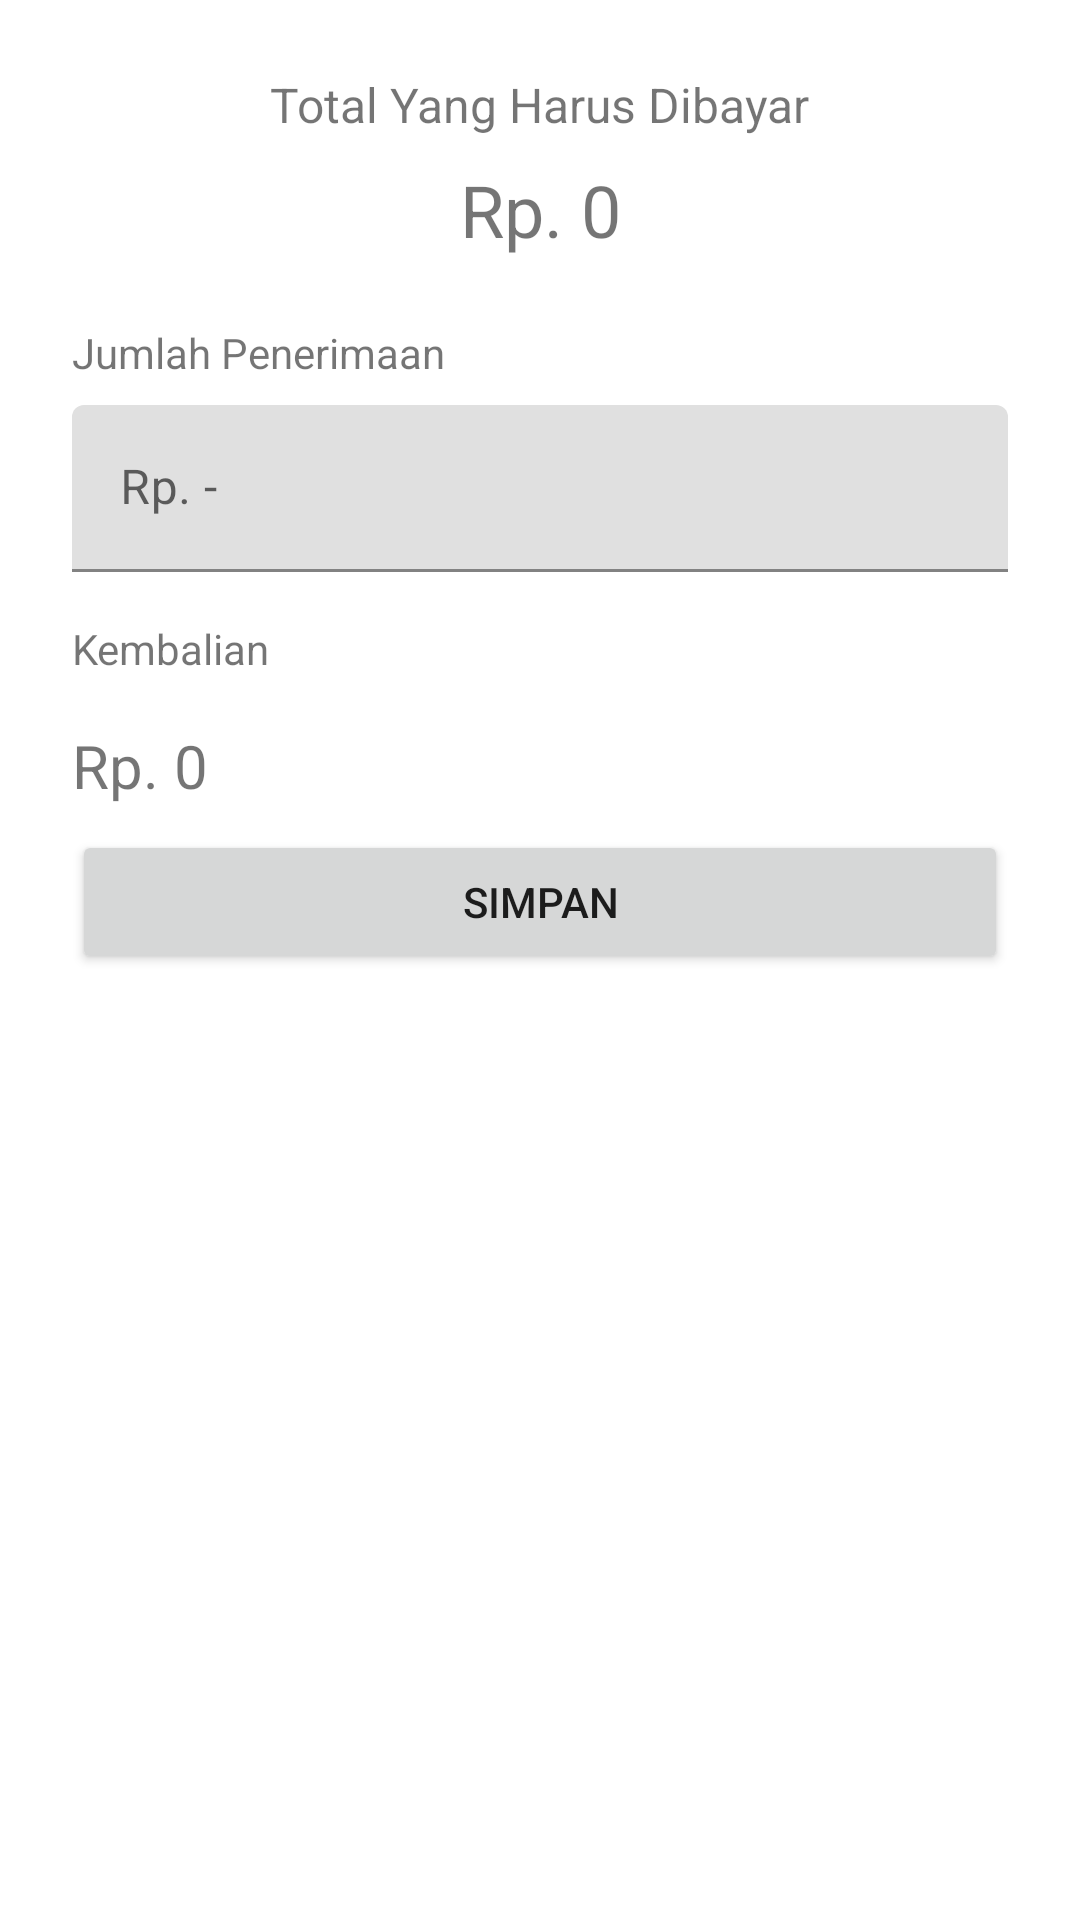

The Android layout XML behind this screen, and the referenced resources:
<!-- AndroidManifest.xml: application theme Theme.TokoSI03 -->
<!-- res/layout/fragment_bayar.xml -->
<?xml version="1.0" encoding="utf-8"?>
<FrameLayout xmlns:android="http://schemas.android.com/apk/res/android"
    xmlns:app="http://schemas.android.com/apk/res-auto"
    xmlns:tools="http://schemas.android.com/tools"
    android:layout_width="match_parent"
    android:layout_height="match_parent"
    tools:context=".BayarFragment">

    <androidx.constraintlayout.widget.ConstraintLayout
        android:layout_width="match_parent"
        android:layout_height="match_parent">

        <androidx.constraintlayout.widget.ConstraintLayout
            android:id="@+id/constraintLayout2"
            android:layout_width="match_parent"
            android:layout_height="100dp"
            app:layout_constraintEnd_toEndOf="parent"
            app:layout_constraintStart_toStartOf="parent"
            app:layout_constraintTop_toTopOf="parent">

            <TextView
                android:id="@+id/textView3"
                android:layout_width="wrap_content"
                android:layout_height="wrap_content"
                android:layout_marginTop="24dp"
                android:text="Total Yang Harus Dibayar"
                android:textSize="16sp"
                app:layout_constraintEnd_toEndOf="parent"
                app:layout_constraintStart_toStartOf="parent"
                app:layout_constraintTop_toTopOf="parent" />

            <TextView
                android:id="@+id/txtTotalTransaksi"
                android:layout_width="wrap_content"
                android:layout_height="wrap_content"
                android:layout_marginTop="8dp"
                android:text="Rp. 0"
                android:textSize="24sp"
                app:layout_constraintEnd_toEndOf="parent"
                app:layout_constraintStart_toStartOf="parent"
                app:layout_constraintTop_toBottomOf="@+id/textView3" />
        </androidx.constraintlayout.widget.ConstraintLayout>

        <TextView
            android:id="@+id/textView5"
            android:layout_width="wrap_content"
            android:layout_height="wrap_content"
            android:layout_marginStart="24dp"
            android:layout_marginTop="8dp"
            android:text="Jumlah Penerimaan"
            app:layout_constraintStart_toStartOf="parent"
            app:layout_constraintTop_toBottomOf="@+id/constraintLayout2" />

        <com.google.android.material.textfield.TextInputLayout
            android:id="@+id/textInputLayout5"
            android:layout_width="match_parent"
            android:layout_height="wrap_content"
            android:layout_marginStart="24dp"
            android:layout_marginTop="8dp"
            android:layout_marginEnd="24dp"
            app:layout_constraintEnd_toEndOf="parent"
            app:layout_constraintStart_toStartOf="parent"
            app:layout_constraintTop_toBottomOf="@+id/textView5">

            <com.google.android.material.textfield.TextInputEditText
                android:id="@+id/txtPenerimaan"
                android:layout_width="match_parent"
                android:layout_height="wrap_content"
                android:hint="Rp. -" />
        </com.google.android.material.textfield.TextInputLayout>

        <TextView
            android:id="@+id/textView6"
            android:layout_width="wrap_content"
            android:layout_height="wrap_content"
            android:layout_marginStart="24dp"
            android:layout_marginTop="16dp"
            android:text="Kembalian"
            app:layout_constraintStart_toStartOf="parent"
            app:layout_constraintTop_toBottomOf="@+id/textInputLayout5" />

        <TextView
            android:id="@+id/txtKembalian"
            android:layout_width="wrap_content"
            android:layout_height="wrap_content"
            android:layout_marginStart="24dp"
            android:layout_marginTop="16dp"
            android:text="Rp. 0"
            android:textSize="20sp"
            app:layout_constraintStart_toStartOf="parent"
            app:layout_constraintTop_toBottomOf="@+id/textView6" />

        <Button
            android:id="@+id/btnSimpan"
            android:layout_width="0dp"
            android:layout_height="wrap_content"
            android:layout_marginStart="24dp"
            android:layout_marginTop="8dp"
            android:layout_marginEnd="24dp"
            android:text="Simpan"
            app:layout_constraintEnd_toEndOf="@+id/constraintLayout2"
            app:layout_constraintStart_toStartOf="parent"
            app:layout_constraintTop_toBottomOf="@+id/txtKembalian" />
    </androidx.constraintlayout.widget.ConstraintLayout>
</FrameLayout>
<!-- resources referenced by this layout -->
<resources>
  <style name="Theme.TokoSI03" parent="Theme.MaterialComponents.DayNight.NoActionBar">
          
          <item name="colorPrimary">@color/purple_500</item>
          <item name="colorPrimaryVariant">@color/purple_700</item>
          <item name="colorOnPrimary">@color/white</item>
          
          <item name="colorSecondary">@color/teal_200</item>
          <item name="colorSecondaryVariant">@color/teal_700</item>
          <item name="colorOnSecondary">@color/black</item>
          
          <item name="android:statusBarColor">?attr/colorPrimaryVariant</item>
          
      </style>
  <color name="purple_500">#0084FF</color>
  <color name="purple_700">#FF3700B3</color>
  <color name="white">#FFFFFFFF</color>
  <color name="teal_200">#FF03DAC5</color>
  <color name="teal_700">#FF018786</color>
  <color name="black">#FF000000</color>
</resources>
